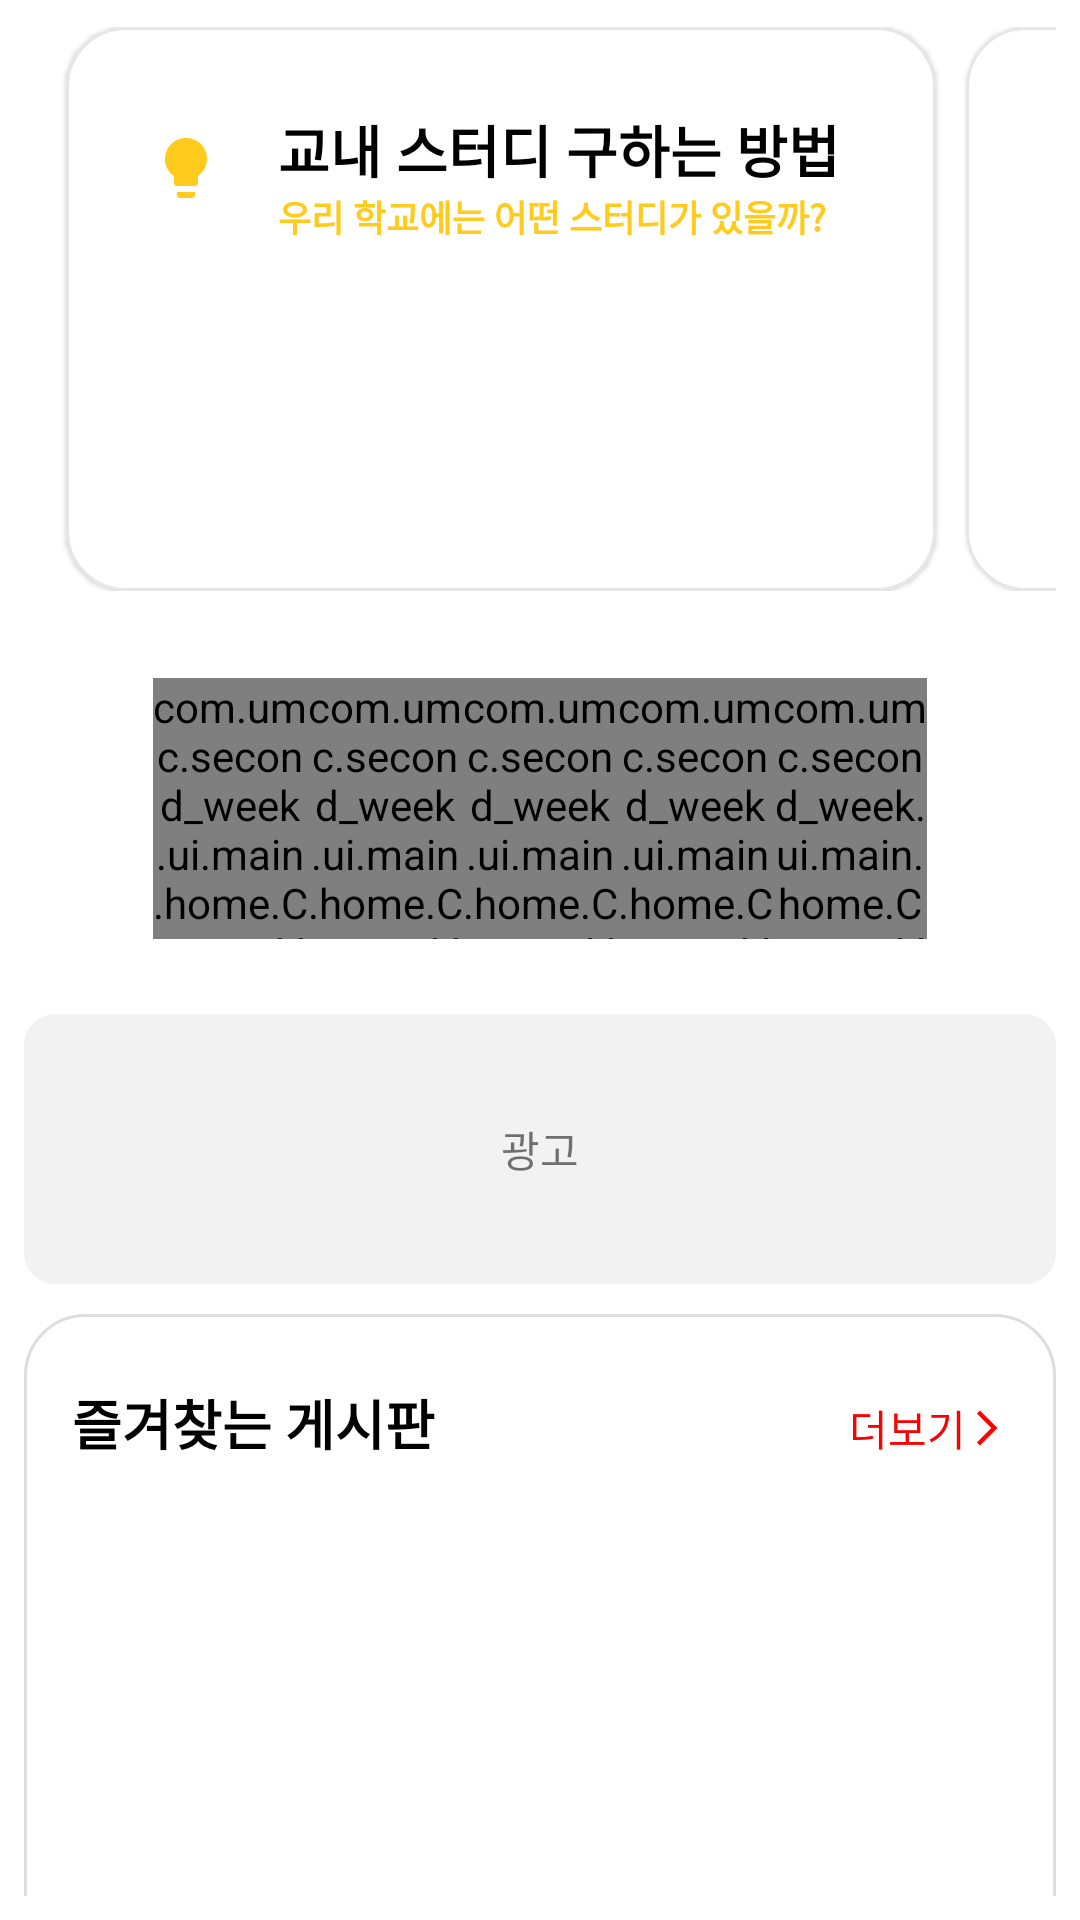

Layout XML and referenced resources for this Android screen:
<!-- AndroidManifest.xml: application theme Theme.Test_2 -->
<!-- res/layout/fragment_first.xml -->
<?xml version="1.0" encoding="utf-8"?>
<androidx.constraintlayout.widget.ConstraintLayout xmlns:android="http://schemas.android.com/apk/res/android"
    xmlns:app="http://schemas.android.com/apk/res-auto"
    android:layout_width="match_parent"
    android:layout_height="match_parent"
    xmlns:tools="http://schemas.android.com/tools">

    <ScrollView
        android:id="@+id/scrollView2"
        android:layout_width="match_parent"
        android:layout_height="0dp"
        android:padding="8dp"
        android:paddingTop="10dp"
        android:scrollbars="none"
        app:layout_constraintBottom_toBottomOf="parent"
        app:layout_constraintEnd_toEndOf="parent"
        app:layout_constraintStart_toStartOf="parent"
        app:layout_constraintTop_toTopOf="parent">

        <LinearLayout
            android:layout_width="match_parent"
            android:layout_height="wrap_content"
            android:orientation="vertical">

            <HorizontalScrollView
                android:layout_width="wrap_content"
                android:layout_height="190dp"
                android:fadeScrollbars="true"
                android:scrollbars="none">

                <LinearLayout
                    android:layout_width="wrap_content"
                    android:layout_height="match_parent"
                    android:orientation="horizontal"
                    android:paddingTop="1dp"
                    android:paddingBottom="1dp">

                    <com.google.android.material.card.MaterialCardView
                        android:layout_width="290dp"
                        android:layout_height="match_parent"
                        android:layout_marginStart="14dp"
                        android:layout_weight="1"
                        app:cardCornerRadius="20dp"
                        app:strokeColor="#E6E6E6"
                        app:strokeWidth="1dp">

                        <androidx.constraintlayout.widget.ConstraintLayout
                            android:layout_width="match_parent"
                            android:layout_height="match_parent">

                            <ImageView
                                android:id="@+id/imageView3"
                                android:layout_width="wrap_content"
                                android:layout_height="wrap_content"
                                android:layout_marginStart="28dp"
                                android:layout_marginTop="35dp"
                                app:layout_constraintStart_toStartOf="parent"
                                app:layout_constraintTop_toTopOf="parent"
                                app:srcCompat="@drawable/ic_baseline_lightbulb_24" />

                            <TextView
                                android:id="@+id/textView4"
                                android:layout_width="wrap_content"
                                android:layout_height="wrap_content"
                                android:layout_marginTop="27dp"
                                android:layout_marginEnd="32dp"
                                android:text="교내 스터디 구하는 방법"
                                android:textColor="#000000"
                                android:textSize="18.5sp"
                                android:textStyle="bold"
                                app:layout_constraintEnd_toEndOf="parent"
                                app:layout_constraintTop_toTopOf="parent" />

                            <TextView
                                android:id="@+id/textView5"
                                android:layout_width="wrap_content"
                                android:layout_height="wrap_content"
                                android:text="우리 학교에는 어떤 스터디가 있을까?"
                                android:textColor="#FFCB1D"
                                android:textSize="12sp"
                                android:textStyle="normal|bold"
                                app:layout_constraintEnd_toEndOf="@+id/textView4"
                                app:layout_constraintHorizontal_bias="0.0"
                                app:layout_constraintStart_toStartOf="@+id/textView4"
                                app:layout_constraintTop_toBottomOf="@+id/textView4" />
                        </androidx.constraintlayout.widget.ConstraintLayout>
                    </com.google.android.material.card.MaterialCardView>

                    <com.google.android.material.card.MaterialCardView
                        android:layout_width="290dp"
                        android:layout_height="match_parent"
                        android:layout_marginStart="10dp"
                        android:layout_weight="1"
                        app:cardCornerRadius="20dp"
                        app:strokeColor="#E6E6E6"
                        app:strokeWidth="1dp">

                    </com.google.android.material.card.MaterialCardView>

                </LinearLayout>
            </HorizontalScrollView>

            <LinearLayout
                android:layout_width="match_parent"
                android:layout_height="140dp"
                android:paddingStart="43dp"
                android:paddingTop="28dp"
                android:paddingEnd="43dp"
                android:paddingBottom="25dp"
                android:scrollbars="none">

                <com.umc.second_week.ui.main.home.CustomView
                    android:layout_width="wrap_content"
                    android:layout_height="wrap_content"
                    android:layout_weight="1"
                    android:gravity="center"
                    app:cus_text="학교\n홈" />

                <com.umc.second_week.ui.main.home.CustomView
                    android:layout_width="wrap_content"
                    android:layout_height="wrap_content"
                    android:layout_weight="1"
                    android:gravity="center"
                    app:cus_text="열람실현황" />

                <com.umc.second_week.ui.main.home.CustomView
                    android:layout_width="wrap_content"
                    android:layout_height="wrap_content"
                    android:layout_weight="1"
                    android:gravity="center"
                    app:cus_text="학사\n공지" />

                <com.umc.second_week.ui.main.home.CustomView
                    android:layout_width="wrap_content"
                    android:layout_height="wrap_content"
                    android:layout_weight="1"
                    android:gravity="center"
                    app:cus_text="학사\n일정" />

                <com.umc.second_week.ui.main.home.CustomView
                    android:layout_width="wrap_content"
                    android:layout_height="wrap_content"
                    android:layout_weight="1"
                    android:gravity="center"
                    app:cus_text="도서관" />

            </LinearLayout>

            <LinearLayout
                android:layout_width="match_parent"
                android:layout_height="90dp"
                android:layout_marginBottom="10dp"
                android:background="@drawable/round"
                android:gravity="center_horizontal|center_vertical"
                android:orientation="horizontal">

                <TextView
                    android:id="@+id/textView3"
                    android:layout_width="wrap_content"
                    android:layout_height="wrap_content"
                    android:layout_weight="1"
                    android:gravity="center"
                    android:text="광고" />
            </LinearLayout>

            <LinearLayout
                android:layout_width="match_parent"
                android:layout_height="400dp"
                android:layout_marginBottom="10dp"
                android:background="@drawable/round2"
                android:orientation="vertical"
                android:paddingStart="16dp"
                android:paddingTop="23dp"
                android:paddingEnd="16dp">

                <LinearLayout
                    android:layout_width="match_parent"
                    android:layout_height="wrap_content"
                    android:layout_marginBottom="18dp"
                    android:orientation="horizontal">

                    <TextView
                        android:id="@+id/textView"
                        android:layout_width="wrap_content"
                        android:layout_height="wrap_content"
                        android:layout_weight="1"
                        android:text="즐겨찾는 게시판"
                        android:textColor="#000000"
                        android:textSize="18sp"
                        android:textStyle="bold" />

                    <TextView
                        android:id="@+id/textView2"
                        android:layout_width="wrap_content"
                        android:layout_height="wrap_content"
                        android:layout_weight="1"
                        android:drawableEnd="@drawable/ic_baseline_arrow_forward_ios_24"
                        android:gravity="end"
                        android:text="더보기"
                        android:textColor="#FF0000" />
                </LinearLayout>

                <ListView
                    android:id="@+id/customListView"
                    tools:listitem="@layout/list_item"
                    android:layout_width="match_parent"
                    android:layout_height="match_parent"
                    android:divider="#ffffff"
                    android:dividerHeight="10dp">

                </ListView>

            </LinearLayout>

        </LinearLayout>

    </ScrollView>
</androidx.constraintlayout.widget.ConstraintLayout>
<!-- res/layout/list_item.xml (included above) -->
<?xml version="1.0" encoding="utf-8"?>
<LinearLayout xmlns:android="http://schemas.android.com/apk/res/android"
    android:layout_width="match_parent"
    android:layout_height="wrap_content"
    android:id="@+id/item_background">

    <TextView
        android:id="@+id/titles"
        android:layout_width="wrap_content"
        android:layout_height="wrap_content"
        android:text="TextView"
        android:textSize="14sp"
        android:layout_marginEnd="11dp"
        android:textStyle="bold"/>

    <TextView
        android:id="@+id/contents"
        android:layout_width="0dp"
        android:layout_height="wrap_content"
        android:layout_weight="1"
        android:text="TextView"
        android:textSize="12sp"
        android:maxLines="1"
        android:ellipsize="end" />

    <ImageView
        android:id="@+id/imageView4"
        android:layout_width="wrap_content"
        android:layout_height="match_parent"
        android:src="@drawable/ic_baseline_new_releases_24" />

</LinearLayout>
<!-- resources referenced by this layout -->
<resources>
  <!-- drawable ic_baseline_arrow_forward_ios_24 (drawable) -->
  <vector android:autoMirrored="true" android:height="14dp"
      android:tint="#FF0000" android:viewportHeight="24"
      android:viewportWidth="24" android:width="14dp" xmlns:android="http://schemas.android.com/apk/res/android">
      <path android:fillColor="@android:color/white" android:pathData="M6.23,20.23l1.77,1.77l10,-10l-10,-10l-1.77,1.77l8.23,8.23z"/>
  </vector>
  <!-- drawable ic_baseline_lightbulb_24 (drawable) -->
  <vector android:height="24dp" android:tint="#FFCB1D"
      android:viewportHeight="24" android:viewportWidth="24"
      android:width="24dp" xmlns:android="http://schemas.android.com/apk/res/android">
      <path android:fillColor="@android:color/white" android:pathData="M9,21c0,0.5 0.4,1 1,1h4c0.6,0 1,-0.5 1,-1v-1L9,20v1zM12,2C8.1,2 5,5.1 5,9c0,2.4 1.2,4.5 3,5.7L8,17c0,0.5 0.4,1 1,1h6c0.6,0 1,-0.5 1,-1v-2.3c1.8,-1.3 3,-3.4 3,-5.7 0,-3.9 -3.1,-7 -7,-7z"/>
  </vector>
  <!-- drawable ic_baseline_new_releases_24 (drawable) -->
  <vector android:height="12dp" android:tint="#BF271D"
      android:viewportHeight="24" android:viewportWidth="24"
      android:width="12dp" xmlns:android="http://schemas.android.com/apk/res/android">
      <path android:fillColor="@android:color/white" android:pathData="M23,12l-2.44,-2.78 0.34,-3.68 -3.61,-0.82 -1.89,-3.18L12,3 8.6,1.54 6.71,4.72l-3.61,0.81 0.34,3.68L1,12l2.44,2.78 -0.34,3.69 3.61,0.82 1.89,3.18L12,21l3.4,1.46 1.89,-3.18 3.61,-0.82 -0.34,-3.68L23,12zM13,17h-2v-2h2v2zM13,13h-2L11,7h2v6z"/>
  </vector>
  <!-- drawable round (drawable) -->
  <?xml version="1.0" encoding="utf-8"?>
  <shape xmlns:android="http://schemas.android.com/apk/res/android">
      <solid android:color="@color/searchcolor"/>
      <stroke android:width="1dp"
          android:color="#F2F2F2"/>
  
      <corners
          android:topLeftRadius="10dp"
          android:topRightRadius="10dp"
          android:bottomLeftRadius="10dp"
          android:bottomRightRadius="10dp"/>
  </shape>
  <!-- drawable round2 (drawable) -->
  <?xml version="1.0" encoding="utf-8"?>
  <shape xmlns:android="http://schemas.android.com/apk/res/android">
      <stroke android:width="1dp"
          android:color="#22000000"/>
  
      <corners
          android:topLeftRadius="20dp"
          android:topRightRadius="20dp"
          android:bottomLeftRadius="20dp"
          android:bottomRightRadius="20dp"/>
  </shape>
  <style name="Theme.Test_2" parent="Theme.MaterialComponents.DayNight.NoActionBar">
          
          <item name="colorPrimary">@color/purple_500</item>
          <item name="colorPrimaryVariant">@color/purple_700</item>
          <item name="colorOnPrimary">@color/white</item>
          
          <item name="colorSecondary">@color/teal_200</item>
          <item name="colorSecondaryVariant">@color/teal_700</item>
          <item name="colorOnSecondary">@color/black</item>
          
          <item name="android:statusBarColor">?attr/colorPrimaryVariant</item>
          
      </style>
  <color name="searchcolor">#F2F2F2</color>
  <color name="purple_500">#FF6200EE</color>
  <color name="purple_700">#FF3700B3</color>
  <color name="white">#FFFFFFFF</color>
  <color name="teal_200">#FF03DAC5</color>
  <color name="teal_700">#FF018786</color>
  <color name="black">#FF000000</color>
</resources>
